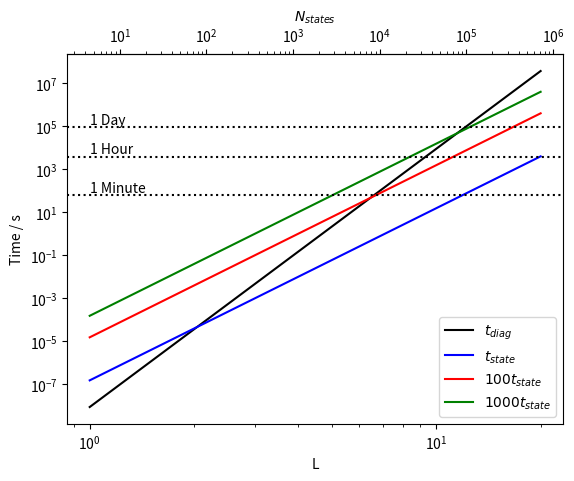

Python code for this plot:
import numpy as np
import matplotlib.pyplot as plt

L = np.arange(1,21,1)
N_states = 4.5*L**4

#Coefficients obtained from L=5 data, and known scalings/complexities
t_diag = 8.77e-9 * L**12
t_state = 1.52e-7 * L**8

f = lambda x: 4.5*x**4
g = lambda x: (x/4.5)**0.25

fig,ax1 = plt.subplots()
ax2 = ax1.secondary_xaxis('top',functions=(f,g))

ax1.plot(L,t_diag,'k-',label=r'$t_{diag}$')
ax1.plot(L,t_state,'b-',label=r'$t_{state}$')
ax1.plot(L,100*t_state,'r-',label=r'$100 t_{state}$')
ax1.plot(L,1000*t_state,'g-',label=r'$1000 t_{state}$')
#ax2.plot(N_states,t_diag,'b-')

#ax1.set_xlim(0,20)
ax1.set_xscale('log')
ax1.set_yscale('log')
ax1.set_xlabel('L')
ax1.set_ylabel('Time / s')
ax2.set_xlabel(r'$N_{states}$')

ax1.axhline(60,color='k',ls=':')
ax1.axhline(3600,color='k',ls=':')
ax1.axhline(86400,color='k',ls=':')

A = 1.5
ax1.text(1,60*A,'1 Minute')
ax1.text(1,3600*A,'1 Hour')
ax1.text(1,86400*A,'1 Day')

ax1.legend()

plt.show()
